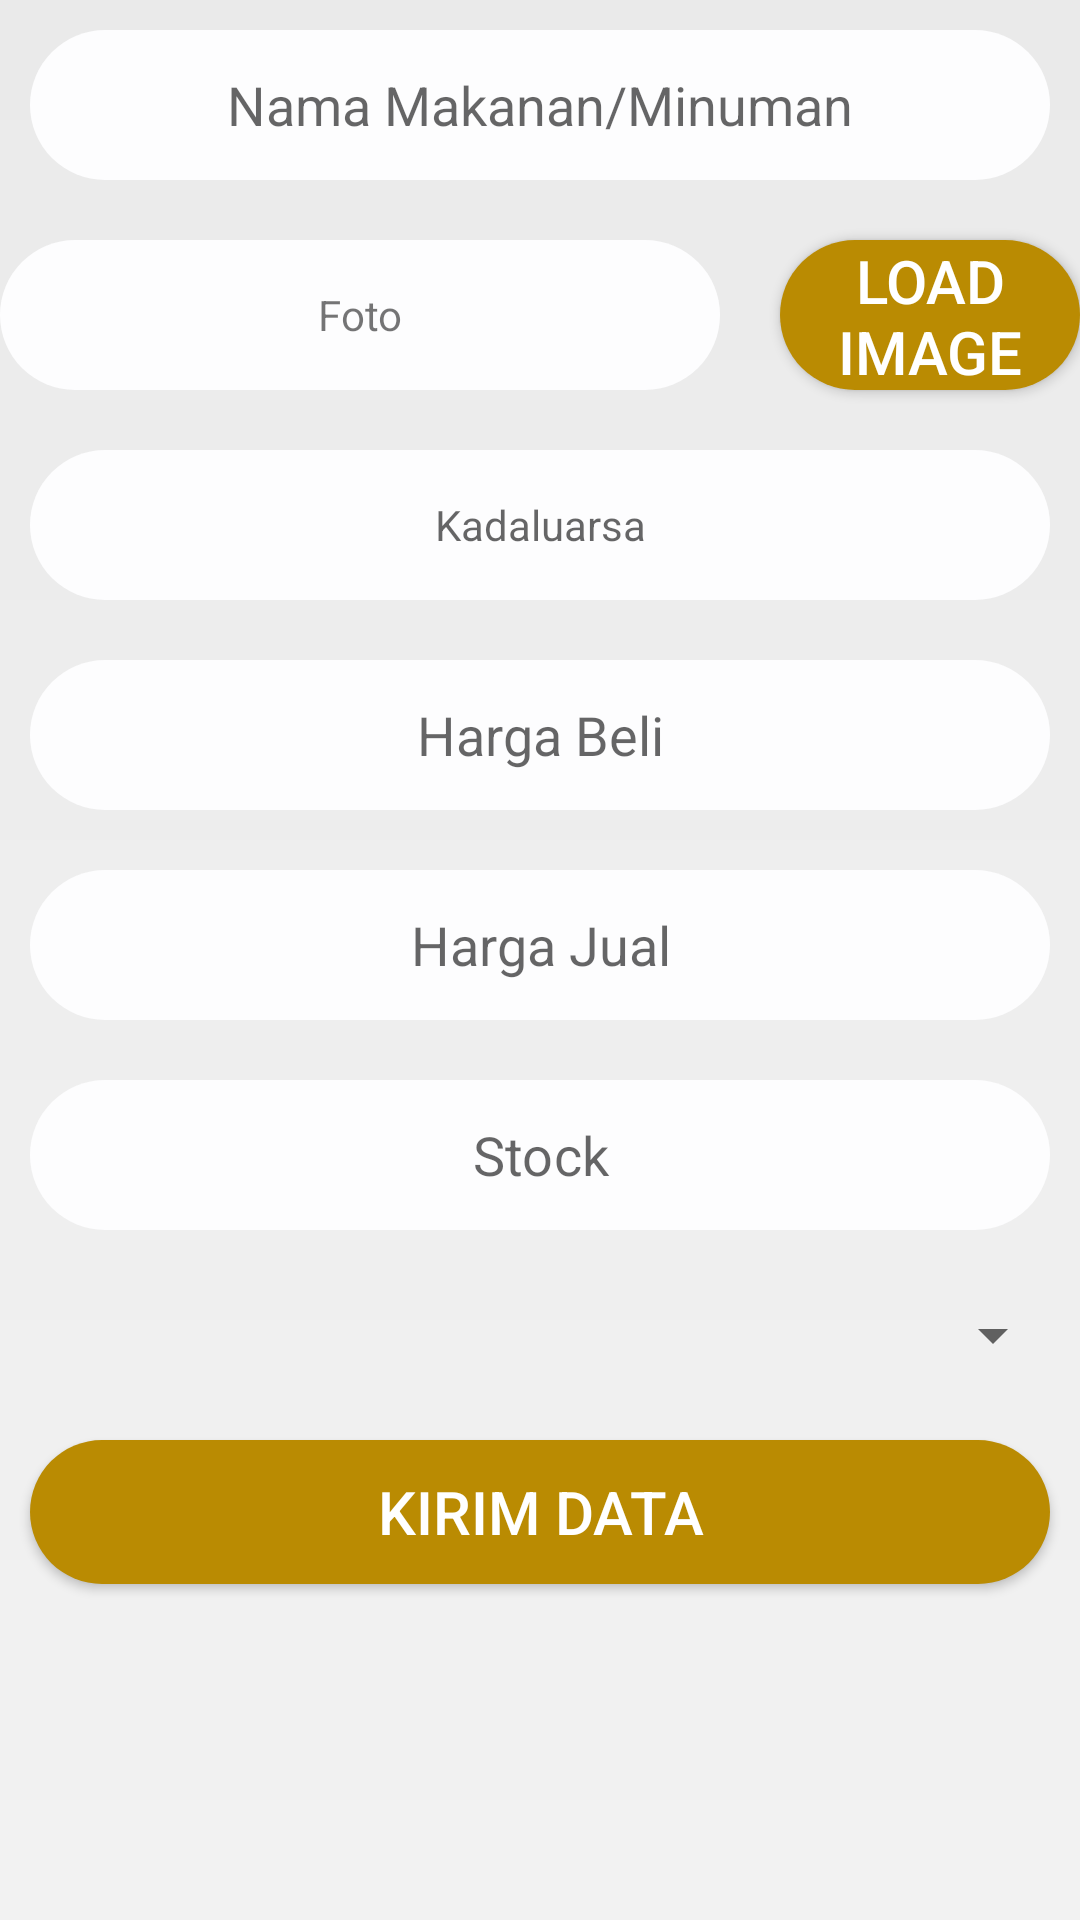

Android layout source for this screen:
<!-- AndroidManifest.xml: application theme AppTheme -->
<!-- res/layout/activity_tambah.xml -->
<?xml version="1.0" encoding="utf-8"?>
<RelativeLayout xmlns:android="http://schemas.android.com/apk/res/android"
    xmlns:app="http://schemas.android.com/apk/res-auto"
    xmlns:tools="http://schemas.android.com/tools"
    android:layout_width="match_parent"
    android:layout_height="match_parent"
    android:background="@drawable/layout_background"
    tools:context="com.zucc.todolist.admin.TambahActivity">

    <LinearLayout
        android:layout_width="match_parent"
        android:layout_height="match_parent"
        android:orientation="vertical"
        >
        <EditText
            style="@style/editText_style"
            android:id="@+id/food_name"
            android:hint="Nama Makanan/Minuman"/>
        <LinearLayout
            android:layout_width="match_parent"
            android:layout_height="wrap_content"
            android:orientation="horizontal"
            android:gravity="center">
            <TextView
                android:id="@+id/pict_name"
                android:layout_width="240dp"
                android:layout_height="50dp"
                android:text="Foto"
                style="@style/editText_style"/>
            <Button
                android:id="@+id/load_pict"
                android:layout_width="100dp"
                android:layout_height="50dp"
                style="@style/submit_style"
                android:text="Load Image"/>
        </LinearLayout>
        <TextView
            android:id="@+id/load_date"
            style="@style/editText_style"
            android:hint="Kadaluarsa"/>
        <EditText
            style="@style/editText_style"
            android:id="@+id/buy_price"
            android:hint="Harga Beli"
            android:inputType="number"/>
        <EditText
            style="@style/editText_style"
            android:id="@+id/sell_price"
            android:hint="Harga Jual"
            android:inputType="number"/>
        <EditText
            style="@style/editText_style"
            android:id="@+id/set_stock"
            android:hint="Stock"
            android:inputType="number"/>
        <Spinner
            android:id="@+id/set_category"
            android:layout_width="350dp"
            android:layout_gravity="center_horizontal"
            android:layout_height="50dp"></Spinner>


        <Button
            android:id="@+id/submit_food"
            style="@style/submit_style"
            android:text="Kirim Data"/>
        
    </LinearLayout>

</RelativeLayout>
<!-- resources referenced by this layout -->
<resources>
  <!-- drawable layout_background (drawable) -->
  <?xml version="1.0" encoding="utf-8"?>
  <shape xmlns:android="http://schemas.android.com/apk/res/android">
      
      <gradient
          android:angle="90"
          android:startColor="#F2F2F2"
          android:endColor="#EAEAEA"
          android:type="linear"
          />
      
  </shape>
  <style name="editText_style">
          <item name="android:gravity">center</item>
          <item name="android:layout_margin">10dp</item>
          <item name="android:background">@drawable/edit_text_background</item>
          <item name="android:layout_width">match_parent</item>
          <item name="android:layout_height">50dp</item>
          <item name="android:ems">10</item>
      </style>
  <style name="submit_style">
          <item name="android:background">@drawable/btn_submit_background</item>
          <item name="android:layout_width">match_parent</item>
          <item name="android:layout_height">wrap_content</item>
          <item name="android:layout_margin">10dp</item>
          <item name="android:textColor">#ffffff</item>
          <item name="android:textSize">20sp</item>
      </style>
  <style name="AppTheme" parent="Theme.AppCompat.Light.NoActionBar">
          
          <item name="colorPrimary">@color/colorPrimary</item>
          <item name="colorPrimaryDark">@color/colorMain</item>
          <item name="colorAccent">@color/colorAccent</item>
      </style>
  <!-- drawable edit_text_background (drawable) -->
  <?xml version="1.0" encoding="utf-8"?>
  <selector xmlns:android="http://schemas.android.com/apk/res/android">
      <item>
          <shape android:shape="rectangle">
              <corners android:radius="50dp"></corners>
              <solid android:color="#FDFDFE"></solid>
              <size android:height="40dp"></size>
          </shape>
      </item>
  </selector>
  <!-- drawable btn_submit_background (drawable) -->
  <?xml version="1.0" encoding="utf-8"?>
  <selector xmlns:android="http://schemas.android.com/apk/res/android">
      <item>
          <shape android:shape="rectangle">
              <corners android:radius="50dp"></corners>
              <solid android:color="#BA8B02"></solid>
              <size android:height="40dp"></size>
          </shape>
      </item>
  </selector>
  <color name="colorPrimary">#3F51B5</color>
  <color name="colorMain">#BA8B02</color>
  <color name="colorAccent">#FF4081</color>
</resources>
